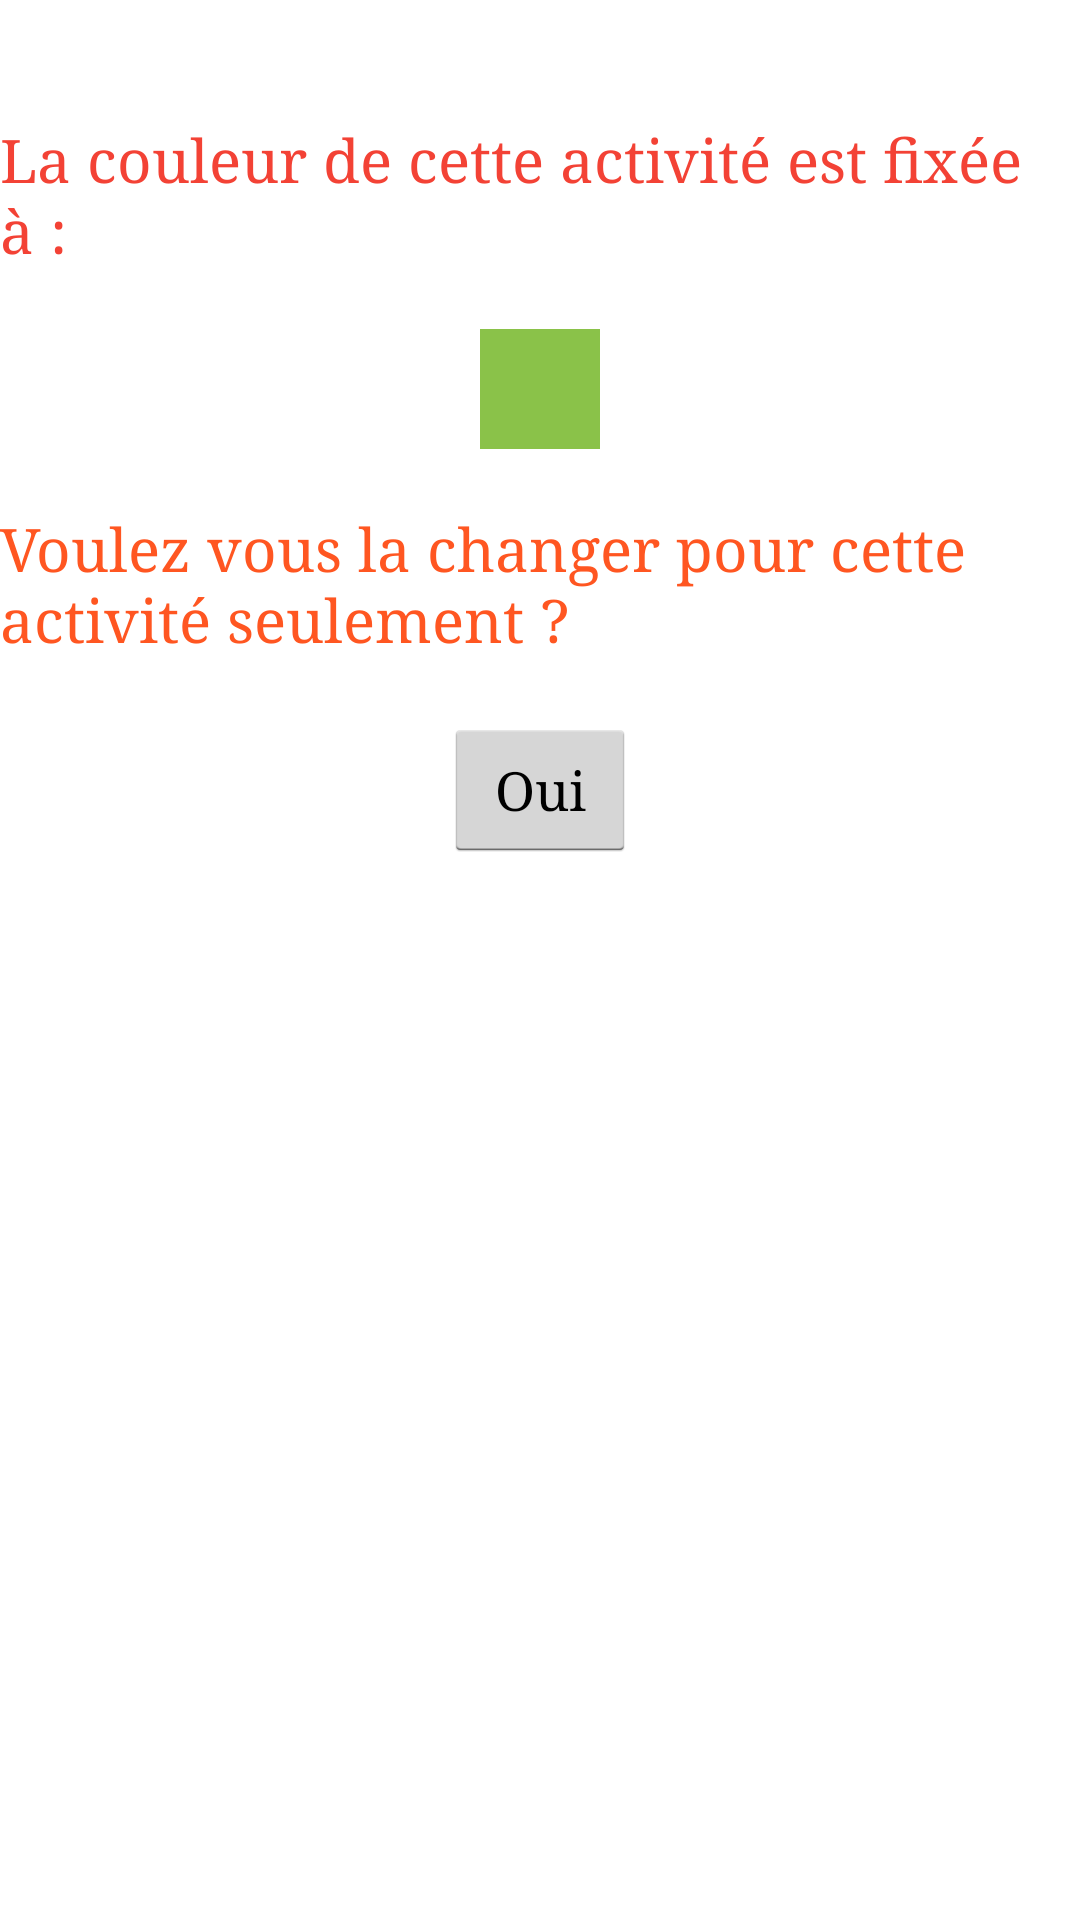

Here is an Android app screen rendered from its layout file. Give the layout XML and the strings, colors and styles it references.
<!-- AndroidManifest.xml: application theme AppTheme -->
<!-- res/layout/fixed_color.xml -->
<?xml version="1.0" encoding="utf-8"?>
<RelativeLayout xmlns:android="http://schemas.android.com/apk/res/android"
    android:layout_width="match_parent"
    android:layout_height="match_parent"
    android:background="@color/blanc" >

    <TextView
        android:id="@+id/le_texte"
        android:layout_width="wrap_content"
        android:layout_height="wrap_content"
        android:layout_centerHorizontal="true"
        android:layout_marginTop="40dp"
        android:text="La couleur de cette activité est fixée à :"
        android:textColor="@color/red3"
        android:textSize="20sp" />

    <ImageView
        android:id="@+id/la_couleur"
        android:layout_width="40dp"
        android:layout_height="40dp"
        android:layout_below="@id/le_texte"
        android:layout_marginTop="20dp"
        android:layout_centerHorizontal="true"
        android:background="@color/light_green3" />

    <TextView
        android:id="@+id/le_texte2"
        android:layout_width="wrap_content"
        android:layout_height="wrap_content"
        android:layout_below="@id/la_couleur"
        android:layout_marginTop="20dp"
        android:layout_centerHorizontal="true"
        android:text="Voulez vous la changer pour cette activité seulement ?"
        android:textColor="@color/deep_orange3"
        android:textSize="20sp" />

    <Button
        android:id="@+id/oui"
        android:layout_below="@id/le_texte2"
        android:layout_marginTop="20dp"
        android:layout_width="wrap_content"
        android:layout_height="wrap_content"
        android:layout_centerHorizontal="true"
        android:text="Oui" />
    
        <ImageButton 
        android:id="@+id/close"
        android:layout_alignParentTop="true"
        android:layout_alignParentRight="true"
        android:layout_height="50dp"
        android:layout_width="50dp"
        android:background="@drawable/close"/>

</RelativeLayout>
<!-- resources referenced by this layout -->
<resources>
  <color name="blanc">#FFFFFF</color>
  <color name="deep_orange3">#FF5621</color>
  <color name="light_green3">#8AC249</color>
  <color name="red3">#F34235</color>
  <style name="AppTheme" parent="android:Theme.Holo.Light.DarkActionBar">
          <item name="android:typeface">serif</item>
      </style>
</resources>
